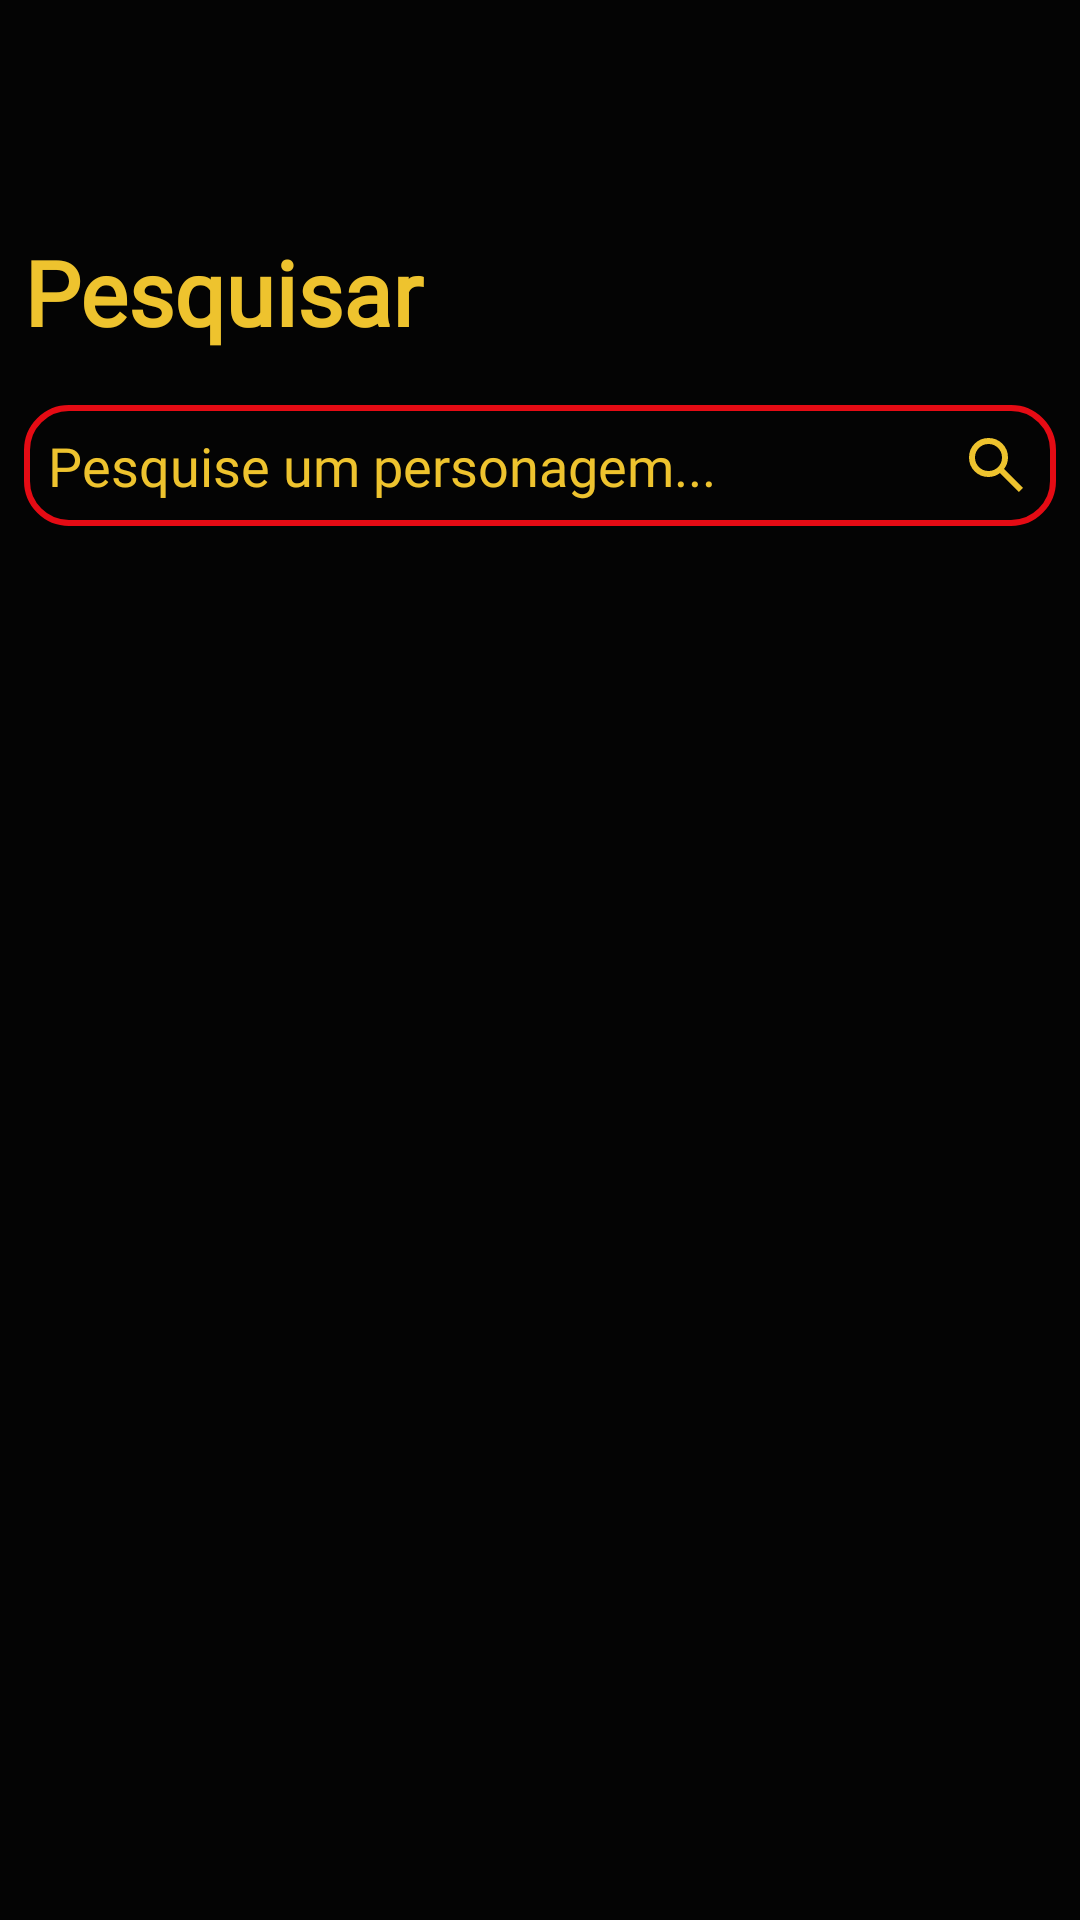

Produce the Android XML layout that renders to this screen, including the resource entries it uses.
<!-- AndroidManifest.xml: application theme Theme.MarvelApp -->
<!-- res/layout/fragment_search_character.xml -->
<?xml version="1.0" encoding="utf-8"?>
<androidx.constraintlayout.widget.ConstraintLayout xmlns:android="http://schemas.android.com/apk/res/android"
    xmlns:app="http://schemas.android.com/apk/res-auto"
    xmlns:tools="http://schemas.android.com/tools"
    android:layout_width="match_parent"
    android:layout_height="match_parent"
    android:background="@color/black1"
    android:paddingTop="65dp">

    <TextView
        android:layout_width="wrap_content"
        android:layout_height="wrap_content"
        android:layout_marginStart="8dp"
        android:layout_marginTop="12dp"
        android:fontFamily="@font/bangers"
        android:text="Pesquisar"
        android:textColor="@color/yellow2"
        android:textSize="30sp"
        android:textStyle="bold"
        app:layout_constraintStart_toStartOf="parent"
        app:layout_constraintTop_toTopOf="parent" />

    <EditText
        android:id="@+id/edSearchCharacter"
        android:layout_width="match_parent"
        android:layout_height="wrap_content"
        android:layout_marginStart="8dp"
        android:layout_marginTop="70dp"
        android:layout_marginEnd="8dp"
        android:background="@drawable/search_border"
        android:drawableEnd="@drawable/ic_search"
        android:drawableTint="@color/yellow2"
        android:fontFamily="@font/bangers"
        android:hint="Pesquise um personagem..."
        android:textColorHint="@color/yellow2"
        android:padding="8dp"
        android:textColor="@color/yellow2"
        android:textSize="18sp"
        app:layout_constraintEnd_toEndOf="parent"
        app:layout_constraintHorizontal_bias="0.5"
        app:layout_constraintStart_toStartOf="parent"
        app:layout_constraintTop_toTopOf="parent" />


    <androidx.recyclerview.widget.RecyclerView
        android:id="@+id/rvSearchCharacter"
        android:layout_width="0dp"
        android:layout_height="0dp"
        android:layout_marginTop="8dp"
        android:paddingVertical="12dp"
        android:scrollbars="vertical"
        app:layout_constraintBottom_toBottomOf="parent"
        app:layout_constraintEnd_toEndOf="parent"
        app:layout_constraintStart_toStartOf="parent"
        app:layout_constraintTop_toBottomOf="@+id/edSearchCharacter"
        tools:listitem="@layout/item_character" />

    <ImageView
        android:id="@+id/image_search"
        android:layout_width="500dp"
        android:layout_height="500dp"
        android:src="@drawable/img_spider_search"
        android:visibility="gone"
        android:foregroundGravity="center_vertical"
        android:layout_marginBottom="130dp"
        app:layout_constraintEnd_toEndOf="parent"
        app:layout_constraintBottom_toBottomOf="parent"
        app:layout_constraintStart_toStartOf="parent"
        app:layout_constraintTop_toBottomOf="@+id/edSearchCharacter" />


    <ProgressBar
        android:id="@+id/progressbarSearch"
        android:layout_width="wrap_content"
        android:layout_height="wrap_content"
        android:layout_gravity="center"
        android:indeterminateTint="@color/red2"
        android:visibility="gone"
        app:layout_constraintBottom_toBottomOf="parent"
        app:layout_constraintEnd_toEndOf="parent"
        app:layout_constraintHorizontal_bias="0.5"
        app:layout_constraintStart_toStartOf="parent"
        app:layout_constraintTop_toTopOf="parent" />



</androidx.constraintlayout.widget.ConstraintLayout>
<!-- res/layout/item_character.xml (included above) -->
<?xml version="1.0" encoding="utf-8"?>
<com.google.android.material.card.MaterialCardView xmlns:android="http://schemas.android.com/apk/res/android"
    xmlns:app="http://schemas.android.com/apk/res-auto"
    xmlns:tools="http://schemas.android.com/tools"
    android:layout_width="match_parent"
    android:layout_height="wrap_content"
    android:layout_margin="8dp"
    app:cardCornerRadius="8dp"
    app:cardMaxElevation="2dp"
    android:backgroundTint="@color/yellow2"
    app:strokeColor="@color/black"
    app:strokeWidth="1dp">

    <androidx.constraintlayout.widget.ConstraintLayout
        android:layout_width="match_parent"
        android:layout_height="wrap_content"
        android:padding="8dp">

        <ImageView
            android:id="@+id/imgCharacter"
            android:layout_width="0dp"
            android:layout_height="195dp"
            android:layout_marginTop="4dp"
            android:contentDescription="@string/app_name"
            android:scaleType="centerCrop"
            app:layout_constraintEnd_toEndOf="parent"
            app:layout_constraintStart_toStartOf="parent"
            app:layout_constraintTop_toTopOf="parent"
            tools:srcCompat="@tools:sample/backgrounds/scenic" />


        <com.google.android.material.floatingactionbutton.FloatingActionButton
            android:id="@+id/btn_fav_list"
            android:layout_width="wrap_content"
            android:layout_height="wrap_content"
            android:layout_marginEnd="8dp"
            android:backgroundTint="@color/red2"
            android:src="@drawable/ic_baseline_favorite_heart"
            app:fabSize="mini"
            app:layout_constraintBottom_toTopOf="@+id/tvDescriptionCharacter"
            app:layout_constraintEnd_toEndOf="parent"
            app:layout_constraintTop_toBottomOf="@+id/imgCharacter" />

        <com.google.android.material.textview.MaterialTextView
            android:id="@+id/tvNameCharacter"
            android:layout_width="wrap_content"
            android:layout_height="wrap_content"
            android:layout_marginTop="8dp"
            android:fontFamily="@font/bangers"
            android:text="@string/tx_item_name"
            android:textColor="@color/black"
            android:textSize="25sp"
            app:layout_constraintStart_toStartOf="@+id/imgCharacter"
            app:layout_constraintTop_toBottomOf="@+id/imgCharacter" />

        <com.google.android.material.textview.MaterialTextView
            android:id="@+id/tvDescriptionCharacter"
            style="@style/TextAppearance.MaterialComponents.Caption"
            android:layout_width="0dp"
            android:layout_height="wrap_content"
            android:layout_marginTop="8dp"
            android:layout_marginEnd="8dp"
            android:text="@string/tv_item_description"
            android:textAlignment="inherit"
            android:textColor="@color/black"
            android:textSize="18sp"
            app:layout_constraintEnd_toEndOf="parent"
            app:layout_constraintStart_toStartOf="@+id/tvNameCharacter"
            app:layout_constraintTop_toBottomOf="@+id/tvNameCharacter" />
    </androidx.constraintlayout.widget.ConstraintLayout>

</com.google.android.material.card.MaterialCardView>
<!-- resources referenced by this layout -->
<resources>
  <color name="black">#FF000000</color>
  <color name="black1">#040404</color>
  <color name="red2">#E11B24</color>
  <color name="yellow2">#EEC32E</color>
  <!-- drawable ic_search (drawable) -->
  <vector xmlns:android="http://schemas.android.com/apk/res/android"
      android:width="24dp"
      android:height="24dp"
      android:viewportWidth="960"
      android:viewportHeight="960">
    <path
        android:pathData="M784,840 L532,588q-30,24 -69,38t-83,14q-109,0 -184.5,-75.5T120,380q0,-109 75.5,-184.5T380,120q109,0 184.5,75.5T640,380q0,44 -14,83t-38,69l252,252 -56,56ZM380,560q75,0 127.5,-52.5T560,380q0,-75 -52.5,-127.5T380,200q-75,0 -127.5,52.5T200,380q0,75 52.5,127.5T380,560Z"
        android:fillColor="@color/black"/>
  </vector>
  <!-- drawable img_spider_search: vector/xml drawable (drawable-nodpi, 44607 chars, omitted) -->
  <!-- drawable search_border (drawable) -->
  <?xml version="1.0" encoding="utf-8"?>
  <shape xmlns:android="http://schemas.android.com/apk/res/android"
      android:shape="rectangle">
      <stroke
          android:color="@color/red1"
          android:width="2dp"/>
      <corners
          android:radius="14dp"/>
  
  </shape>
  <string name="app_name">Universo Marvel</string>
  <string name="tv_item_description">"Lorem ipsum dolor sit amet, consectetur adipiscing elit, sed do eiusmod tempor incididunt ut labore et dolore magna aliqua. . ".</string>
  <string name="tx_item_name">Nome:</string>
  <style name="Theme.MarvelApp" parent="Base.Theme.MarvelApp" />
  <color name="red1">#E50B14</color>
  <style name="Base.Theme.MarvelApp" parent="Theme.AppCompat.DayNight.DarkActionBar">
          
          <item name="colorPrimary">@color/red1</item>
          <item name="colorPrimaryVariant">@color/red2</item>
          <item name="android:statusBarColor">@color/red1</item>
      </style>
</resources>
